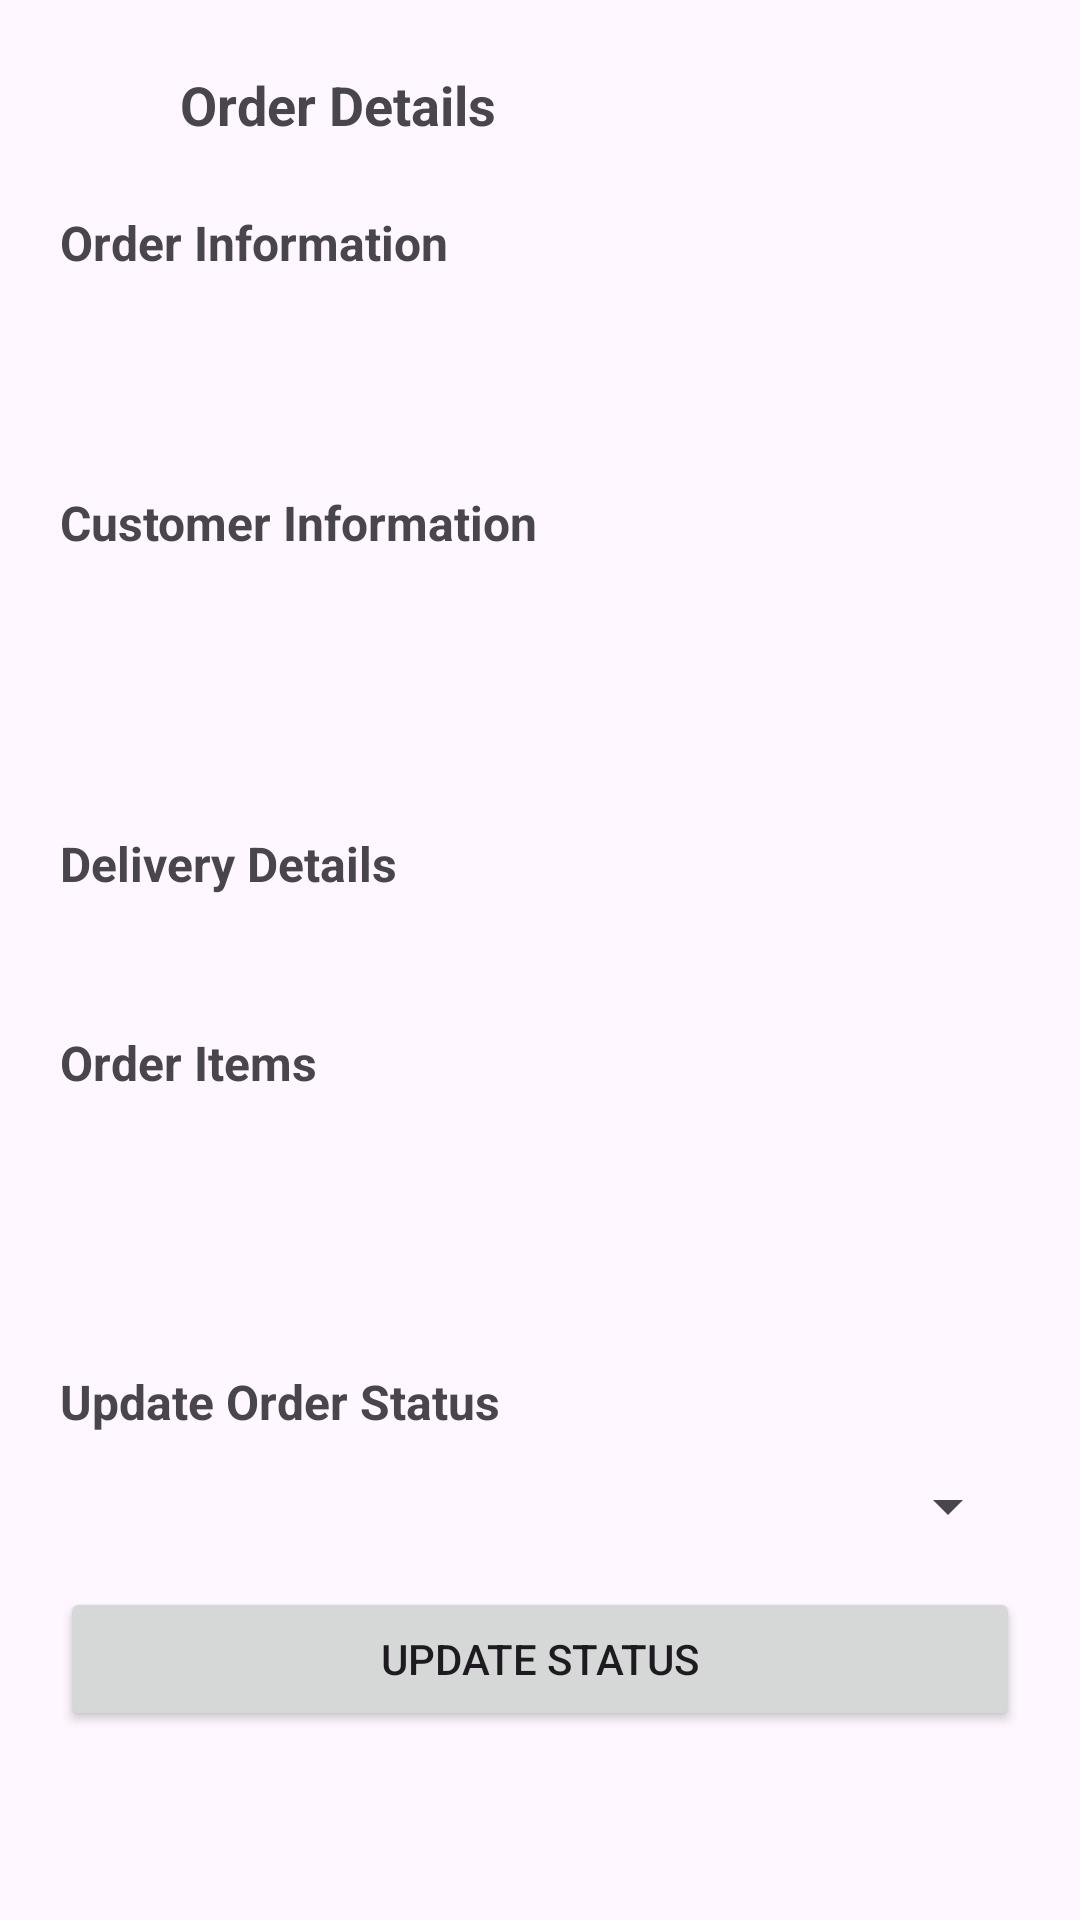

Reconstruct the res/layout file that produces this screen, plus the resources it refers to.
<!-- AndroidManifest.xml: application theme Theme.Rajahotel -->
<!-- res/layout/activity_order_details.xml -->
<?xml version="1.0" encoding="utf-8"?>
<ScrollView xmlns:android="http://schemas.android.com/apk/res/android"
    android:layout_width="match_parent"
    android:layout_height="match_parent">

    <LinearLayout
        android:orientation="vertical"
        android:padding="20dp"
        android:layout_width="match_parent"
        android:layout_height="wrap_content">

        <LinearLayout
            android:orientation="horizontal"
            android:layout_marginBottom="20dp"
            android:layout_width="match_parent"
            android:layout_height="wrap_content">

            <ImageView
                android:id="@+id/backBtnOrderDetails"
                android:src="@drawable/ic_launcher_foreground"
                android:layout_width="30dp"
                android:layout_height="30dp"/>

            <TextView
                android:text="Order Details"
                android:textSize="18sp"
                android:textStyle="bold"
                android:layout_marginStart="10dp"
                android:layout_gravity="center_vertical"
                android:layout_width="0dp"
                android:layout_weight="1"
                android:layout_height="wrap_content"/>
        </LinearLayout>

        <TextView
            android:text="Order Information"
            android:textStyle="bold"
            android:textSize="16sp"
            android:layout_marginBottom="12dp"
            android:layout_width="wrap_content"
            android:layout_height="wrap_content"/>

        <TextView
            android:id="@+id/orderIdDetails"
            android:textSize="14sp"
            android:layout_marginBottom="8dp"
            android:layout_width="wrap_content"
            android:layout_height="wrap_content"/>

        <TextView
            android:id="@+id/orderDateDetails"
            android:textSize="13sp"
            android:layout_marginBottom="15dp"
            android:layout_width="wrap_content"
            android:layout_height="wrap_content"/>

        <TextView
            android:text="Customer Information"
            android:textStyle="bold"
            android:textSize="16sp"
            android:layout_marginBottom="12dp"
            android:layout_width="wrap_content"
            android:layout_height="wrap_content"/>

        <TextView
            android:id="@+id/customerNameDetails"
            android:textSize="13sp"
            android:layout_marginBottom="6dp"
            android:layout_width="wrap_content"
            android:layout_height="wrap_content"/>

        <TextView
            android:id="@+id/customerEmailDetails"
            android:textSize="13sp"
            android:layout_marginBottom="6dp"
            android:layout_width="wrap_content"
            android:layout_height="wrap_content"/>

        <TextView
            android:id="@+id/customerPhoneDetails"
            android:textSize="13sp"
            android:layout_marginBottom="15dp"
            android:layout_width="wrap_content"
            android:layout_height="wrap_content"/>

        <TextView
            android:text="Delivery Details"
            android:textStyle="bold"
            android:textSize="16sp"
            android:layout_marginBottom="12dp"
            android:layout_width="wrap_content"
            android:layout_height="wrap_content"/>

        <TextView
            android:id="@+id/deliveryAddressDetails"
            android:textSize="13sp"
            android:layout_marginBottom="15dp"
            android:layout_width="match_parent"
            android:layout_height="wrap_content"/>

        <TextView
            android:text="Order Items"
            android:textStyle="bold"
            android:textSize="16sp"
            android:layout_marginBottom="12dp"
            android:layout_width="wrap_content"
            android:layout_height="wrap_content"/>

        <TextView
            android:id="@+id/itemsDetails"
            android:textSize="13sp"
            android:layout_marginBottom="20dp"
            android:layout_width="match_parent"
            android:layout_height="wrap_content"/>

        <TextView
            android:id="@+id/totalPriceDetails"
            android:textSize="16sp"
            android:textStyle="bold"
            android:textColor="#FF5722"
            android:layout_marginBottom="20dp"
            android:layout_width="wrap_content"
            android:layout_height="wrap_content"/>

        <TextView
            android:text="Update Order Status"
            android:textStyle="bold"
            android:textSize="16sp"
            android:layout_marginBottom="12dp"
            android:layout_width="wrap_content"
            android:layout_height="wrap_content"/>

        <Spinner
            android:id="@+id/statusSpinner"
            android:layout_width="match_parent"
            android:layout_height="wrap_content"
            android:layout_marginBottom="15dp"/>

        <Button
            android:id="@+id/updateStatusBtn"
            android:text="Update Status"
            android:layout_width="match_parent"
            android:layout_height="wrap_content"/>

    </LinearLayout>

</ScrollView>
<!-- resources referenced by this layout -->
<resources>
  <!-- drawable ic_launcher_foreground: webp bitmap (mipmap-hdpi, 4424 bytes) -->
  <style name="Theme.Rajahotel" parent="Base.Theme.Rajahotel" />
  <style name="Base.Theme.Rajahotel" parent="Theme.Material3.DayNight.NoActionBar">
          
          
      </style>
</resources>
